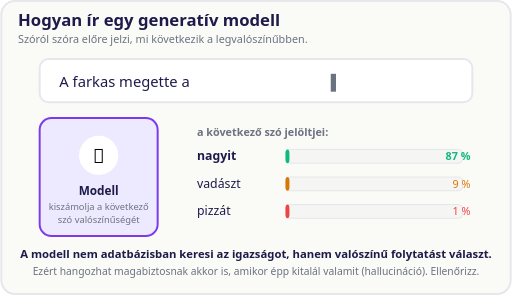
t = 0.00 s
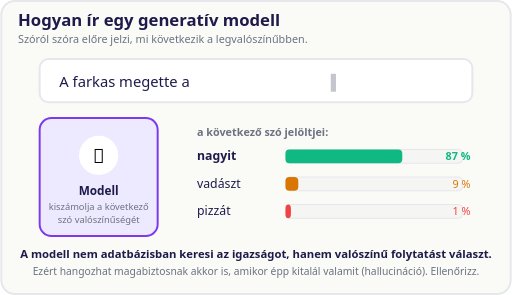
t = 0.75 s
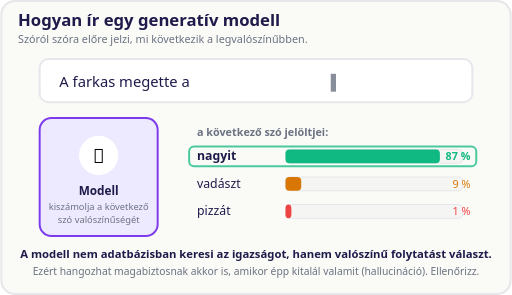
t = 1.75 s
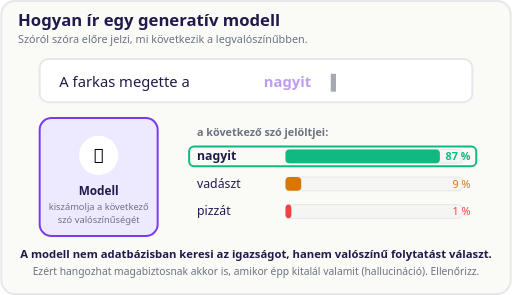
t = 2.50 s
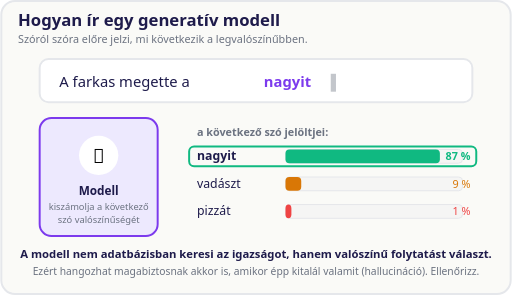
t = 3.25 s
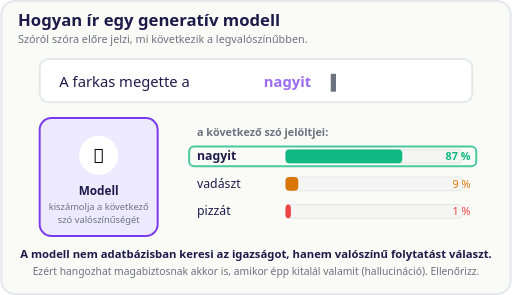
t = 4.25 s

The animated SVG that drew these frames (rendered in a browser with its animation timeline set to each time). Animation: 6 SMIL elements (animate=6); one cycle of 5.00 s, repeats indefinitely.

<svg xmlns="http://www.w3.org/2000/svg" viewBox="0 0 520 300" role="img" aria-label="Generativní model předpovídá další slovo podle pravděpodobnosti">
  <rect x="1" y="1" width="518" height="298" rx="14" fill="#FAFAF7" stroke="#E5E7EB" stroke-width="2"/>
  <text x="18" y="26" font-family="system-ui, sans-serif" font-size="17" font-weight="700" fill="#1E1B4B">Hogyan ír egy generatív modell</text>
  <text x="18" y="44" font-family="system-ui, sans-serif" font-size="11" fill="#6B7280">Szóról szóra előre jelzi, mi következik a legvalószínűbben.</text>

  <!-- rozepsaná věta -->
  <rect x="40" y="60" width="440" height="44" rx="9" fill="#FFFFFF" stroke="#E5E7EB" stroke-width="2"/>
  <text x="60" y="88" font-family="system-ui, sans-serif" font-size="15" fill="#1E1B4B">A farkas megette a</text>
  <text x="268" y="88" font-family="system-ui, sans-serif" font-size="15" font-weight="700" fill="#7C3AED">nagyit
    <animate attributeName="opacity" values="0;0;0;1;1;0" dur="5s" repeatCount="indefinite"/>
  </text>
  <text x="336" y="88" font-family="system-ui, sans-serif" font-size="15" fill="#6B7280">▌<animate attributeName="opacity" values="1;0.2;1;0.2;1;1" dur="5s" repeatCount="indefinite"/></text>

  <!-- model -->
  <rect x="40" y="120" width="120" height="120" rx="12" fill="#EDE9FE" stroke="#7C3AED" stroke-width="2"/>
  <circle cx="100" cy="158" r="20" fill="#FFFFFF"/>
  <text x="100" y="166" text-anchor="middle" font-family="system-ui, sans-serif" font-size="20">🧠</text>
  <text x="100" y="198" text-anchor="middle" font-family="system-ui, sans-serif" font-size="12" font-weight="700" fill="#1E1B4B">Modell</text>
  <text x="100" y="214" text-anchor="middle" font-family="system-ui, sans-serif" font-size="9.5" fill="#6B7280">kiszámolja a következő</text>
  <text x="100" y="227" text-anchor="middle" font-family="system-ui, sans-serif" font-size="9.5" fill="#6B7280">szó valószínűségét</text>

  <!-- kandidáti -->
  <g font-family="system-ui, sans-serif">
    <text x="200" y="138" font-size="11" font-weight="700" fill="#6B7280">a következő szó jelöltjei:</text>

    <text x="200" y="163" font-size="12.5" fill="#1E1B4B" font-weight="700">nagyit</text>
    <rect x="290" y="152" width="180" height="14" rx="4" fill="#F5F5F4" stroke="#E5E7EB"/>
    <rect x="290" y="152" width="4" height="14" rx="4" fill="#10B981">
      <animate attributeName="width" values="4;157;157;157;157;4" dur="5s" repeatCount="indefinite"/>
    </rect>
    <text x="478" y="163" font-size="11" font-weight="700" fill="#10B981" text-anchor="end">87 %</text>

    <text x="200" y="191" font-size="12.5" fill="#1E1B4B">vadászt</text>
    <rect x="290" y="180" width="180" height="14" rx="4" fill="#F5F5F4" stroke="#E5E7EB"/>
    <rect x="290" y="180" width="4" height="14" rx="4" fill="#D97706">
      <animate attributeName="width" values="4;16;16;16;16;4" dur="5s" repeatCount="indefinite"/>
    </rect>
    <text x="478" y="191" font-size="11" fill="#D97706" text-anchor="end">9 %</text>

    <text x="200" y="219" font-size="12.5" fill="#1E1B4B">pizzát</text>
    <rect x="290" y="208" width="180" height="14" rx="4" fill="#F5F5F4" stroke="#E5E7EB"/>
    <rect x="290" y="208" width="4" height="14" rx="4" fill="#EF4444">
      <animate attributeName="width" values="4;6;6;6;6;4" dur="5s" repeatCount="indefinite"/>
    </rect>
    <text x="478" y="219" font-size="11" fill="#EF4444" text-anchor="end">1 %</text>

    <!-- vítěz -->
    <rect x="192" y="149" width="292" height="20" rx="5" fill="none" stroke="#10B981" stroke-width="2" opacity="0">
      <animate attributeName="opacity" values="0;0;1;1;1;0" dur="5s" repeatCount="indefinite"/>
    </rect>
  </g>

  <text x="260" y="262" text-anchor="middle" font-family="system-ui, sans-serif" font-size="11.5" font-weight="600" fill="#1E1B4B">A modell nem adatbázisban keresi az igazságot, hanem valószínű folytatást választ.</text>
  <text x="260" y="280" text-anchor="middle" font-family="system-ui, sans-serif" font-size="10.5" fill="#6B7280">Ezért hangozhat magabiztosnak akkor is, amikor épp kitalál valamit (hallucináció). Ellenőrizz.</text>
</svg>
